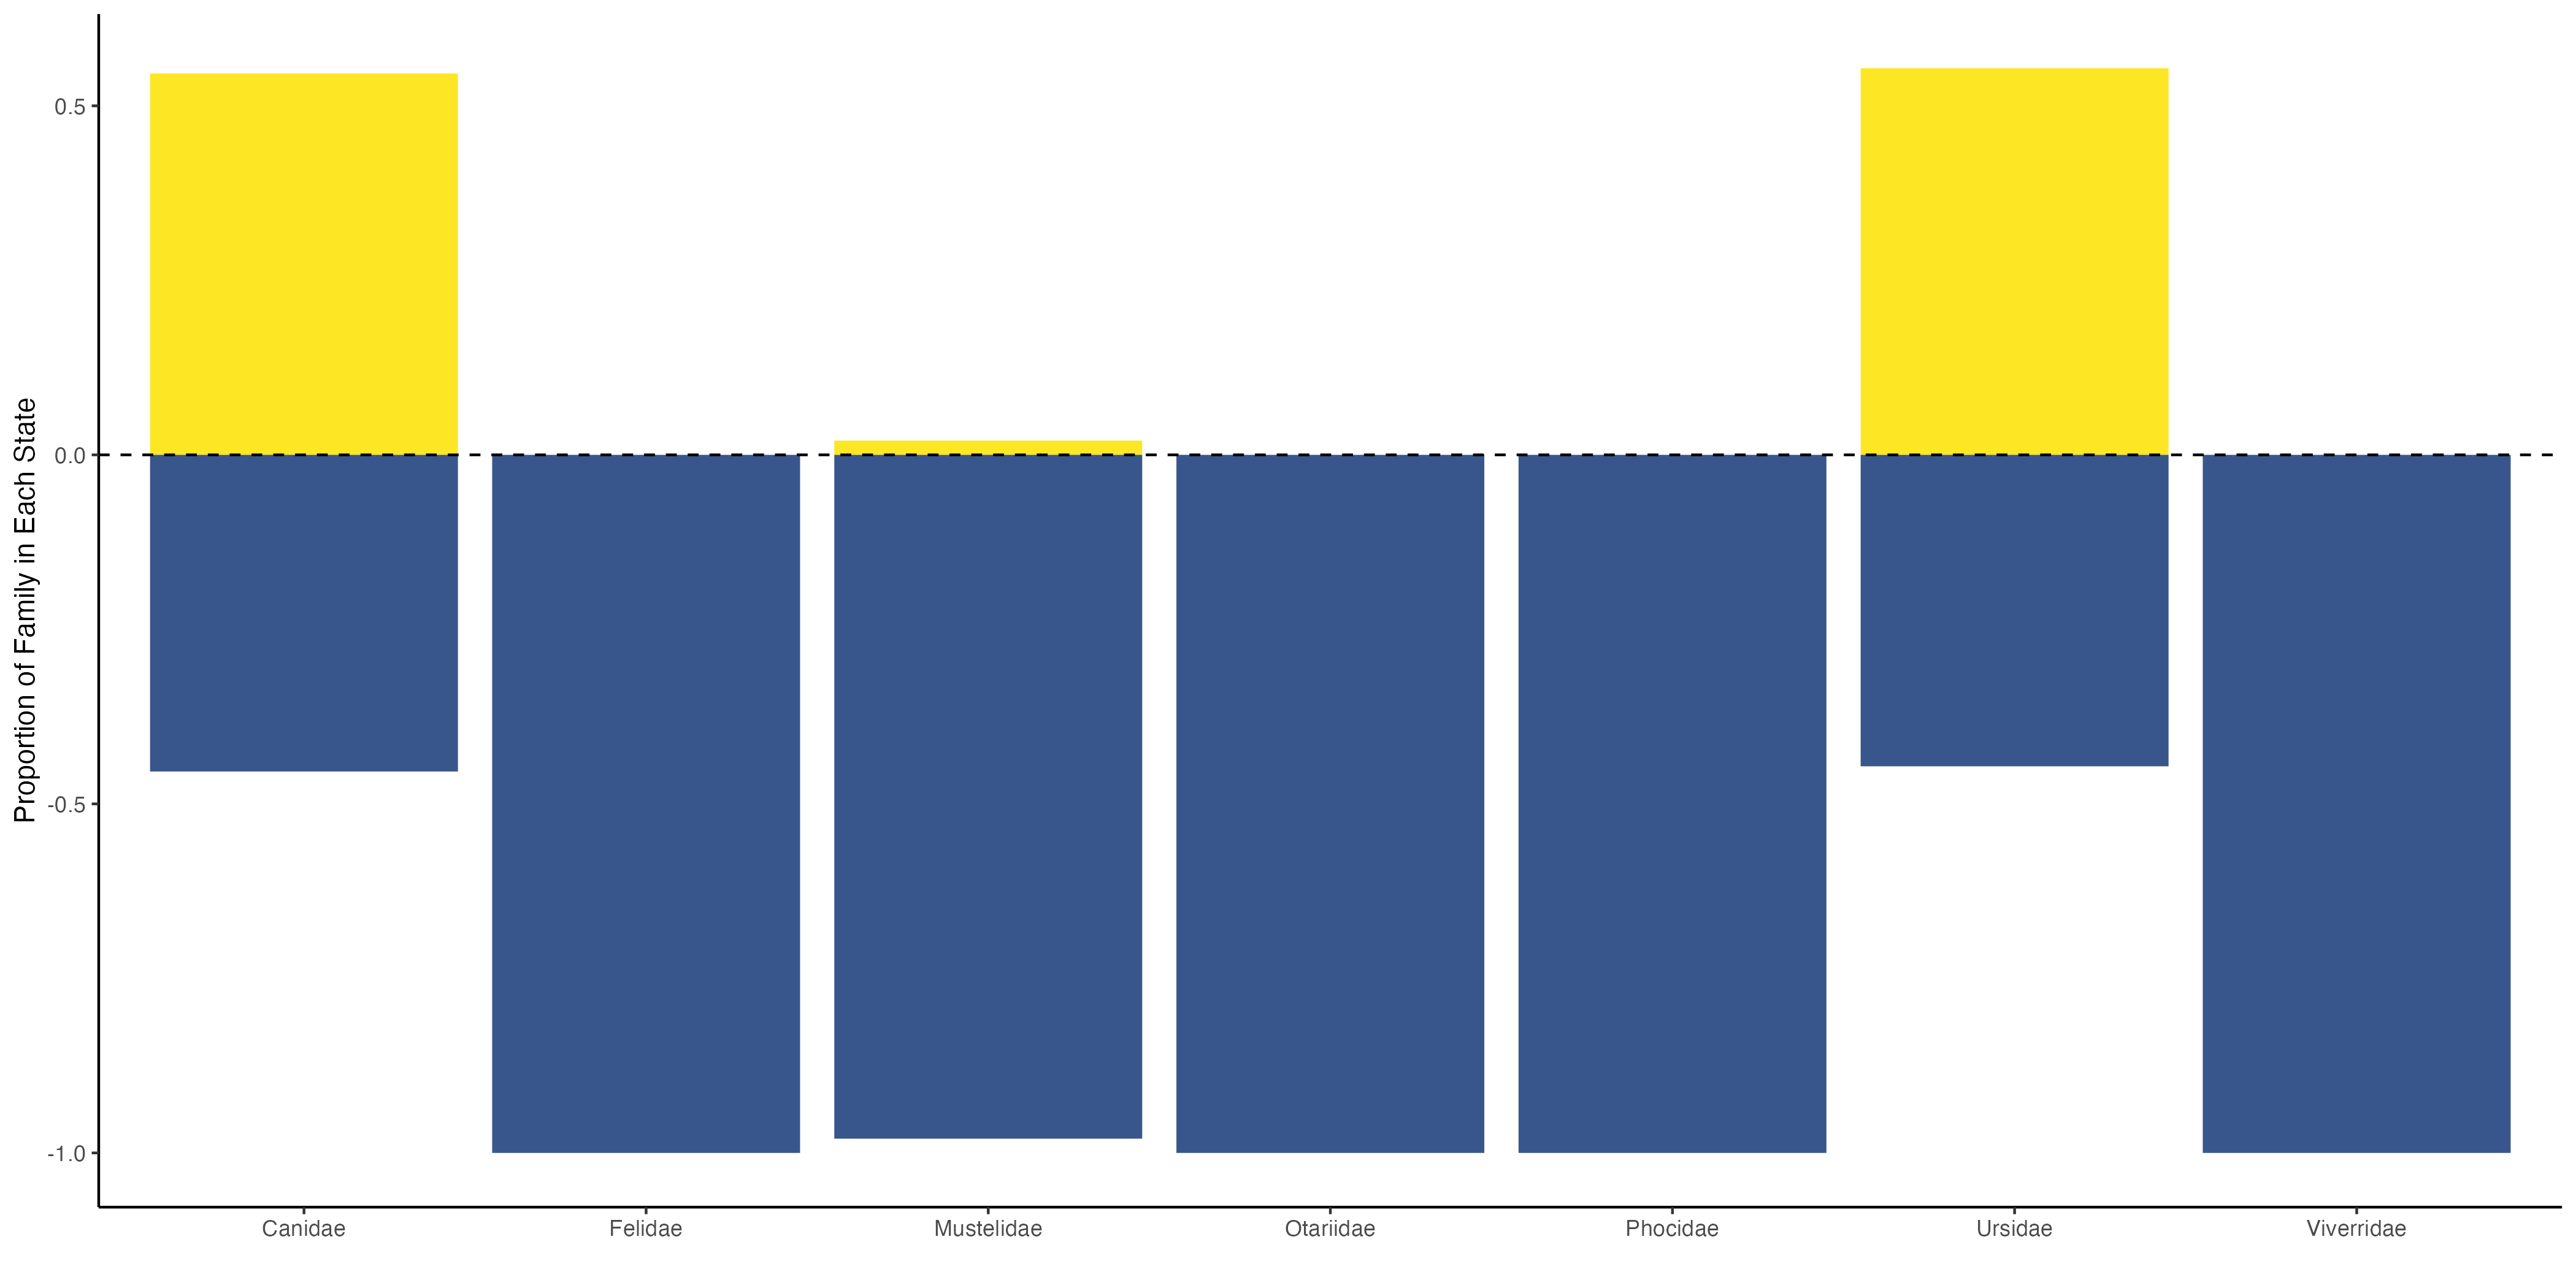

Write the R code that produced this figure.
#### PACKAGES ####
library(viridis)
library(ggplot2)

#### LOAD DATA ####
load("../../results/summarized_scalar_outputs.RData")

#### PLOT ####
# back-to-back barplot
scalar.state <- ggplot(data = scalars.summarized,
                       aes(x = family,
                           y = proportion, 
                           fill = scalar.state))+
  geom_bar(data = subset(scalars.summarized,
                         scalar.state == "Elevated"),
           stat = "identity")+
  geom_bar(data = subset(scalars.summarized,
                         scalar.state == "Depressed"),
           aes(y = -proportion),
           stat = "identity")+
  xlab("")+
  ylab("Proportion of Family in Each State")+
  labs(fill = "State of Chromosome \n\ Number Evolution")+
  geom_hline(yintercept=0, 
             linetype="dashed", 
             color = "black")

#save
ggsave(scalar.state,
       filename = paste0("fig3_scalar_rates.pdf"),
       width = 14,
       height = 7,
       units = "in")
ggsave(scalar.state,
       filename = paste0("fig3_scalar_rates.jpg"),
       width = 14,
       height = 7,
       units = "in")
ggsave(scalar.state,
       filename = paste0("fig3_scalar_rates.png"),
       width = 14,
       height = 7,
       units = "in")





